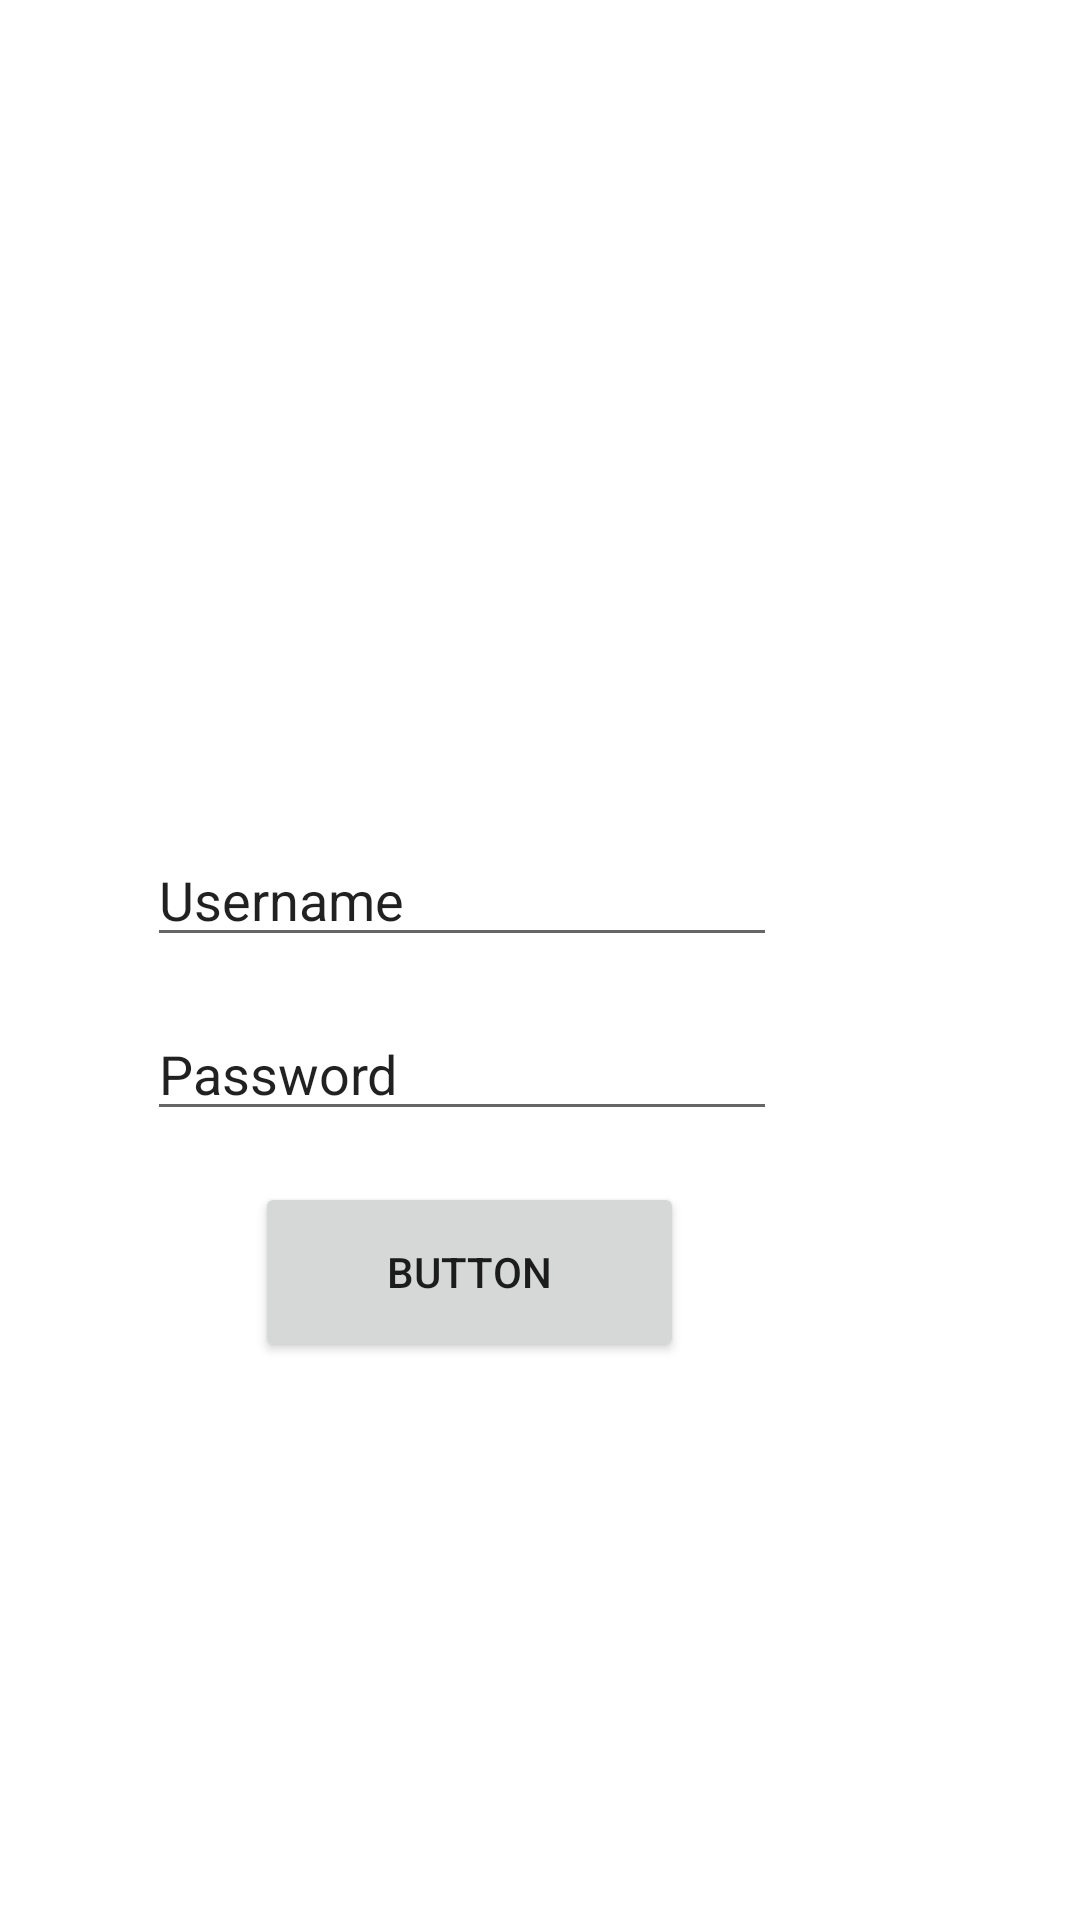

Produce the Android XML layout that renders to this screen, including the resource entries it uses.
<!-- AndroidManifest.xml: application theme Theme.WeLoveBali -->
<!-- res/layout/activity_main.xml -->
<?xml version="1.0" encoding="utf-8"?>
<RelativeLayout xmlns:android="http://schemas.android.com/apk/res/android"
    xmlns:app="http://schemas.android.com/apk/res-auto"
    xmlns:tools="http://schemas.android.com/tools"
    android:layout_width="match_parent"
    android:layout_height="match_parent"
    tools:context=".MainActivity">

    <ImageView
        android:id="@+id/imageView"
        android:layout_width="179dp"
        android:layout_height="158dp"
        android:layout_alignParentEnd="true"
        android:layout_alignParentBottom="true"
        android:layout_marginEnd="118dp"
        android:layout_marginBottom="440dp"
        app:srcCompat="@drawable/ic_login" />

    <EditText
        android:id="@+id/eduser"
        android:layout_width="wrap_content"
        android:layout_height="wrap_content"
        android:layout_alignParentEnd="true"
        android:layout_alignParentBottom="true"
        android:layout_marginEnd="101dp"
        android:layout_marginBottom="321dp"
        android:ems="10"
        android:inputType="textPersonName"
        android:text="Username" />

    <EditText
        android:id="@+id/edpass"
        android:layout_width="wrap_content"
        android:layout_height="wrap_content"
        android:layout_alignParentEnd="true"
        android:layout_alignParentBottom="true"
        android:layout_marginEnd="101dp"
        android:layout_marginBottom="263dp"
        android:ems="10"
        android:inputType="textPersonName"
        android:text="Password" />

    <Button
        android:id="@+id/login"
        android:layout_width="143dp"
        android:layout_height="60dp"
        android:layout_alignParentEnd="true"
        android:layout_alignParentBottom="true"
        android:layout_marginEnd="132dp"
        android:layout_marginBottom="186dp"
        android:text="Button" />


</RelativeLayout>
<!-- resources referenced by this layout -->
<resources>
  <style name="Theme.WeLoveBali" parent="Theme.MaterialComponents.DayNight.DarkActionBar">
          
          <item name="colorPrimary">@color/purple_500</item>
          <item name="colorPrimaryVariant">@color/purple_700</item>
          <item name="colorOnPrimary">@color/white</item>
          
          <item name="colorSecondary">@color/teal_200</item>
          <item name="colorSecondaryVariant">@color/teal_700</item>
          <item name="colorOnSecondary">@color/black</item>
          
          <item name="android:statusBarColor">?attr/colorPrimaryVariant</item>
          
      </style>
  <!-- not gathered from this repository: default colours our renderer supplied (Android Studio template values) -->
  <color name="purple_500">#FF6200EE</color>
  <color name="purple_700">#FF3700B3</color>
  <color name="teal_200">#FF03DAC5</color>
  <color name="teal_700">#FF018786</color>
  <color name="black">#FF000000</color>
  <color name="white">#FFFFFFFF</color>
</resources>
